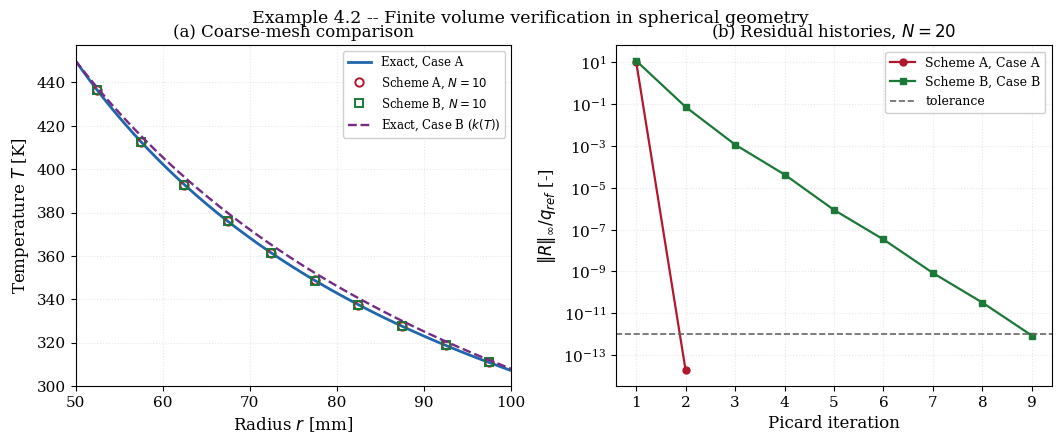
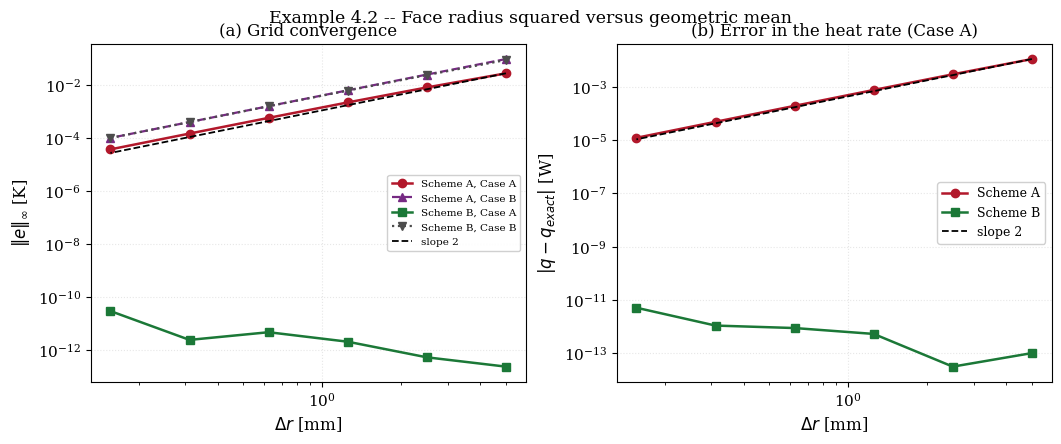

The script that saved these images, in order:
"""
================================================================================
 EXAMPLE 4.2 -- FINITE VOLUME SOLUTION IN SPHERICAL COORDINATES
 and the unified geometry family  A(r) ~ r^m
================================================================================

 OBJECTIVE
 ---------
 Chapter 3 found that in cylindrical geometry the LOG-MEAN radius makes the
 face conductance exact.  The same question is asked here for the sphere, and
 the answer completes a pattern:

     geometry     m     area A(r)     exact face radius
     ---------------------------------------------------------
     plane        0     const         arithmetic mean   (r_P + r_E)/2
     cylinder     1     2 pi r        log-mean          (r_E-r_P)/ln(r_E/r_P)
     sphere       2     4 pi r^2      GEOMETRIC mean    sqrt(r_P r_E)

 The spherical result follows from the exact shell resistance.  Between two
 radii the resistance is (1/r_P - 1/r_E)/(4 pi k), so the exact conductance is

        4 pi k / (1/r_P - 1/r_E) = 4 pi k r_P r_E / (r_E - r_P)

 while the standard discretisation uses the face area 4 pi r_f^2 with a linear
 gradient, giving 4 pi k r_f^2/(r_E - r_P).  The two agree when

        r_f^2 = r_P r_E    i.e.    r_f = sqrt(r_P r_E)

 the GEOMETRIC mean.  As in Chapter 3, the correction costs nothing and the
 exactness holds only while k is constant.

 GOVERNING EQUATION
 ------------------
        1   d  /  2         dT \
       --- -- | r  k(T)  *  -- |  = 0 ,      r1 < r < r2
        r^2 dr \            dr /

 BOUNDARY CONDITIONS
 -------------------
   r = r1 :  T = T1
   r = r2 : -k dT/dr = h (T_2 - T_inf)

 DISCRETISATION
 --------------
 Integrating over a shell between faces w and e and dividing out 4 pi:

        [ r^2 k dT/dr ]_e - [ r^2 k dT/dr ]_w = 0

 giving  a_P T_P = a_W T_W + a_E T_E + b  with

   Scheme A:  a_E = r_e^2 k_e / (r_E - r_P)          face radius squared
   Scheme B:  a_E = k_e r_P r_E / (r_E - r_P)        exact shell resistance

 The control-volume "volume", divided by 4 pi, is (r_e^3 - r_w^3)/3.

 SYMBOLS -- see Example 4.1; additionally
   N       [-]   number of control volumes
   r_gm    [m]   geometric-mean radius sqrt(r_P r_E)
   m       [-]   geometry index: 0 plane, 1 cylinder, 2 sphere

 OUTPUTS
 -------
   fig_4_2a_verification.png   profiles and residual histories
   fig_4_2b_convergence.png    grid convergence of both schemes

 Requires: numpy, scipy, matplotlib
================================================================================
"""

import time

import numpy as np
import matplotlib.pyplot as plt
from scipy.linalg import solve_banded
from scipy.optimize import brentq

plt.rcParams.update({
    "font.family": "serif", "font.size": 11, "axes.labelsize": 12,
    "axes.titlesize": 12, "axes.grid": True, "grid.alpha": 0.3,
    "grid.linestyle": ":", "legend.frameon": True, "legend.framealpha": 0.92,
    "figure.dpi": 160, "savefig.dpi": 300, "savefig.bbox": "tight",
})

# ==============================================================================
# 1. DATA (the Example 4.1 vessel)
# ==============================================================================
R1, R2 = 0.050, 0.100
K0 = 0.050
H = 10.0
T1 = 450.0
T_INF = 300.0
TREF = 300.0
BETA_A = 0.0
BETA_B = 1.5e-3


def k_of_T(T, beta):
    return K0 * (1.0 + beta * (T - TREF))


# ==============================================================================
# 2. EXACT SOLUTIONS (Kirchhoff handles k(T))
# ==============================================================================
def kirchhoff(T, beta):
    u = T - TREF
    return K0 * (u + 0.5 * beta * u * u)


def kirchhoff_inv(psi, beta):
    if beta == 0.0:
        return TREF + psi / K0
    return TREF + (-K0 + np.sqrt(K0 * K0 + 2.0 * K0 * beta * psi)) / (K0 * beta)


def exact_Q(beta):
    """q/(4 pi) [W], from psi(r) = psi(r1) - Q (1/r1 - 1/r)."""
    psi1 = kirchhoff(T1, beta)

    def res(Q):
        T2 = kirchhoff_inv(psi1 - Q * (1.0 / R1 - 1.0 / R2), beta)
        return Q - R2 * R2 * H * (T2 - T_INF)

    return brentq(res, 0.0, psi1 / (1.0 / R1 - 1.0 / R2), xtol=1e-14)


def exact_T(r, beta):
    Q = exact_Q(beta)
    r = np.asarray(r, dtype=float)
    return kirchhoff_inv(kirchhoff(T1, beta) - Q * (1.0 / R1 - 1.0 / r), beta)


# ==============================================================================
# 3. MESH AND ASSEMBLY
# ==============================================================================
def make_mesh(N):
    rf = np.linspace(R1, R2, N + 1)
    rc = 0.5 * (rf[:-1] + rf[1:])
    return rc, rf, (R2 - R1) / N


def conductance(ra, rb, k, scheme):
    """Shell conductance between radii ra < rb, divided by 4 pi."""
    if scheme == "A":
        return (0.5 * (ra + rb)) ** 2 * k / (rb - ra)      # face radius squared
    return k * ra * rb / (rb - ra)                          # exact (geometric)


def assemble(T, rc, N, beta, scheme):
    kc = k_of_T(T, beta)
    kf = np.zeros(N + 1)
    kf[1:N] = 2.0 * kc[:-1] * kc[1:] / (kc[:-1] + kc[1:])
    kf[0], kf[N] = kc[0], kc[-1]

    aW = np.zeros(N)
    aE = np.zeros(N)
    Sp = np.zeros(N)
    b = np.zeros(N)

    g = np.array([conductance(rc[i], rc[i + 1], kf[i + 1], scheme)
                  for i in range(N - 1)])
    aW[1:] = g
    aE[:-1] = g

    a_bw = conductance(R1, rc[0], kf[0], scheme)
    b[0] += a_bw * T1
    Sp[0] -= a_bw

    a_be = conductance(rc[-1], R2, kf[N], scheme)
    U = 1.0 / (1.0 / a_be + 1.0 / (R2 * R2 * H))
    b[-1] += U * T_INF
    Sp[-1] -= U

    return aW, aE, aW + aE - Sp, b


def solve_fvm(N, beta, scheme, tol=1e-12, tol_T=1e-10, max_iter=200):
    rc, rf, dr = make_mesh(N)
    T = np.full(N, 0.5 * (T1 + T_INF))
    q_ref = K0 * (T1 - T_INF) / (1.0 / R1 - 1.0 / R2)
    hist = []

    for it in range(1, max_iter + 1):
        aW, aE, aP, b = assemble(T, rc, N, beta, scheme)
        R = np.zeros(N)
        R[1:-1] = (aW[1:-1] * T[:-2] + aE[1:-1] * T[2:]
                   - aP[1:-1] * T[1:-1] + b[1:-1])
        R[0] = aE[0] * T[1] - aP[0] * T[0] + b[0]
        R[-1] = aW[-1] * T[-2] - aP[-1] * T[-1] + b[-1]
        res = np.max(np.abs(R)) / q_ref

        ab = np.zeros((3, N))
        ab[0, 1:] = -aE[:-1]
        ab[1, :] = aP
        ab[2, :-1] = -aW[1:]
        T_new = solve_banded((1, 1), ab, b)
        dT = np.max(np.abs(T_new - T))
        T = T_new
        hist.append((it, res, dT))
        if res < tol and dT < tol_T:
            break

    a_be = conductance(rc[-1], R2, k_of_T(T[-1], beta), scheme)
    T2 = brentq(lambda Ts: a_be * (T[-1] - Ts) - R2 * R2 * H * (Ts - T_INF),
                T_INF - 10.0, T1 + 10.0, xtol=1e-13)
    Q = R2 * R2 * H * (T2 - T_INF)
    vol = (rf[1:] ** 3 - rf[:-1] ** 3) / 3.0
    return rc, T, {"it": it, "hist": np.array(hist), "dr": dr, "T2": T2,
                   "Q": Q, "T_bar": np.sum(T * vol) / np.sum(vol)}


# ==============================================================================
# 4. RUN
# ==============================================================================
print("=" * 78)
print("EXAMPLE 4.2 -- FVM IN SPHERICAL COORDINATES")
print("=" * 78)
print("  Exact face radius for the sphere is the GEOMETRIC mean sqrt(r_P r_E).")
print("  Demonstration on the first interior pair of a 10-cell mesh:")
rc0, rf0, _ = make_mesh(10)
ra, rb = rc0[0], rc0[1]
print(f"    r_P = {ra:.8f} m,  r_E = {rb:.8f} m")
print(f"    arithmetic mean = {(ra+rb)/2:.10f} m")
print(f"    geometric  mean = {np.sqrt(ra*rb):.10f} m")
print(f"    exact conductance      = {K0*ra*rb/(rb-ra):.10f}")
print(f"    Scheme A conductance   = {((ra+rb)/2)**2*K0/(rb-ra):.10f}")
print(f"    relative difference    = "
      f"{abs(((ra+rb)/2)**2/(ra*rb)-1):.3e}")

for beta, tag in [(BETA_A, "CASE A: k constant"),
                  (BETA_B, f"CASE B: k(T), beta = {BETA_B:.1e} 1/K")]:
    Q_ex = exact_Q(beta)
    T2_ex = float(exact_T(np.array([R2]), beta)[0])
    print("\n" + "-" * 78)
    print(tag)
    print(f"  exact q = {4*np.pi*Q_ex:.10f} W,  T2 = {T2_ex:.10f} K")
    print(f"\n  {'N':>5} | {'Scheme A (face radius^2)':>32} | "
          f"{'Scheme B (geometric mean)':>32}")
    print(f"  {'':>5} | {'Linf [K]':>13} {'p':>7} {'q err [W]':>10} | "
          f"{'Linf [K]':>13} {'p':>7} {'q err [W]':>10}")
    print("  " + "-" * 88)
    prevA = prevB = None
    rowsA, rowsB = [], []
    for N in [10, 20, 40, 80, 160, 320]:
        out = {}
        for sch in ("A", "B"):
            rc, T, info = solve_fvm(N, beta, sch)
            e = np.max(np.abs(T - exact_T(rc, beta)))
            out[sch] = (e, abs(4 * np.pi * (info["Q"] - Q_ex)), info, rc, T)
        eA, qA = out["A"][0], out["A"][1]
        eB, qB = out["B"][0], out["B"][1]
        pA = np.log(prevA / eA) / np.log(2.0) if prevA else float("nan")
        pB = (np.log(prevB / eB) / np.log(2.0)
              if prevB and eB > 1e-13 else float("nan"))
        print(f"  {N:>5d} | {eA:>13.4e} {pA:>7.3f} {qA:>10.2e} | "
              f"{eB:>13.4e} {pB:>7.3f} {qB:>10.2e}")
        rowsA.append({"N": N, "dr": out["A"][2]["dr"], "e": eA, "q": qA,
                      "Tbar": out["A"][2]["T_bar"], "rc": out["A"][3],
                      "T": out["A"][4], "hist": out["A"][2]["hist"]})
        rowsB.append({"N": N, "dr": out["B"][2]["dr"], "e": eB, "q": qB,
                      "rc": out["B"][3], "T": out["B"][4],
                      "hist": out["B"][2]["hist"]})
        prevA, prevB = eA, eB
    if beta == BETA_A:
        rA_A, rB_A = rowsA, rowsB
    else:
        rA_B, rB_B = rowsA, rowsB

print("\n" + "-" * 78)
print("  Case A: Scheme B is EXACT to round-off on every mesh, exactly as the")
print("  log-mean scheme was for the cylinder.  The 'orders' printed in that")
print("  column are noise about a zero error and carry no meaning.")
print("  Case B: the exactness is lost once k depends on temperature, for the")
print("  same reason as in Chapter 3 -- with k(T) it is the Kirchhoff")
print("  potential, not the temperature, that follows the 1/r law.")

# --- Richardson on Scheme A ---------------------------------------------------
f1, f2, f3 = rA_A[-1]["Tbar"], rA_A[-2]["Tbar"], rA_A[-3]["Tbar"]
p_obs = np.log(abs((f3 - f2) / (f2 - f1))) / np.log(2.0)
f_rich = f1 + (f1 - f2) / (2.0**p_obs - 1.0)
GCI = 1.25 * abs((f1 - f2) / f1) / (2.0**p_obs - 1.0) * 100.0
print("\n  Richardson extrapolation, Scheme A, volume-weighted mean:")
print(f"    N={rA_A[-3]['N']}/{rA_A[-2]['N']}/{rA_A[-1]['N']} : "
      f"{f3:.10f} / {f2:.10f} / {f1:.10f} K")
print(f"    observed order p        = {p_obs:.4f}")
print(f"    extrapolated            = {f_rich:.10f} K")
print(f"    GCI_fine                = {GCI:.6f} %")

# --- the unified geometry family ---------------------------------------------
print("\n" + "-" * 78)
print("  THE UNIFIED PATTERN.  For area A(r) ~ r^m the exact face radius is")
print("  whatever makes r_f^m equal the harmonic-type mean of the shell:")
print(f"  {'geometry':>10} {'m':>3} {'exact face radius':>26} "
      f"{'value here [m]':>16}")
print(f"  {'plane':>10} {0:>3} {'arithmetic (r_P+r_E)/2':>26} "
      f"{(ra+rb)/2:>16.10f}")
print(f"  {'cylinder':>10} {1:>3} {'log-mean':>26} "
      f"{(rb-ra)/np.log(rb/ra):>16.10f}")
print(f"  {'sphere':>10} {2:>3} {'geometric sqrt(r_P r_E)':>26} "
      f"{np.sqrt(ra*rb):>16.10f}")
print("  The three means satisfy geometric <= log-mean <= arithmetic, which is")
print("  the classical mean inequality; the exact radius therefore DECREASES")
print("  as the geometry becomes more strongly curved.")
print("=" * 78)

# ==============================================================================
# 5. FIGURES
# ==============================================================================
rp = np.linspace(R1, R2, 400)
fig, ax = plt.subplots(1, 2, figsize=(10.5, 4.2),
    constrained_layout=True)
ax[0].plot(rp * 1e3, exact_T(rp, BETA_A), "-", lw=2.0, color="#2166ac",
           label="Exact, Case A")
a10 = [r for r in rA_A if r["N"] == 10][0]
b10 = [r for r in rB_A if r["N"] == 10][0]
ax[0].plot(a10["rc"] * 1e3, a10["T"], "o", ms=6, mfc="none", mew=1.4,
           color="#b2182b", label="Scheme A, $N=10$")
ax[0].plot(b10["rc"] * 1e3, b10["T"], "s", ms=6, mfc="none", mew=1.4,
           color="#1b7837", label="Scheme B, $N=10$")
ax[0].plot(rp * 1e3, exact_T(rp, BETA_B), "--", lw=1.7, color="#762a83",
           label="Exact, Case B ($k(T)$)")
ax[0].set_xlabel(r"Radius $r$ [mm]")
ax[0].set_ylabel(r"Temperature $T$ [K]")
ax[0].set_title("(a) Coarse-mesh comparison")
ax[0].legend(fontsize=8.5)
ax[0].set_xlim(R1 * 1e3, R2 * 1e3)

hA = rA_A[1]["hist"]
hB = rB_B[1]["hist"]
ax[1].semilogy(hA[:, 0], np.maximum(hA[:, 1], 1e-18), "o-", lw=1.6, ms=5,
               color="#b2182b", label="Scheme A, Case A")
ax[1].semilogy(hB[:, 0], np.maximum(hB[:, 1], 1e-18), "s-", lw=1.6, ms=5,
               color="#1b7837", label="Scheme B, Case B")
ax[1].axhline(1e-12, color="0.4", ls="--", lw=1.2, label="tolerance")
ax[1].set_xlabel("Picard iteration")
ax[1].set_ylabel(r"$\|R\|_\infty / q_{ref}$ [-]")
ax[1].set_title("(b) Residual histories, $N = 20$")
ax[1].legend(fontsize=9)

fig.suptitle("Example 4.2 -- Finite volume verification in spherical geometry",
             fontsize=12.5, y=1.02)
fig.savefig("fig_4_2a_verification.png")
plt.close(fig)

fig, ax = plt.subplots(1, 2, figsize=(10.5, 4.2),
    constrained_layout=True)
drs = np.array([r["dr"] for r in rA_A])
ax[0].loglog(drs * 1e3, [r["e"] for r in rA_A], "o-", lw=1.8, ms=6,
             color="#b2182b", label="Scheme A, Case A")
ax[0].loglog(drs * 1e3, [r["e"] for r in rA_B], "^--", lw=1.6, ms=6,
             color="#762a83", label="Scheme A, Case B")
ax[0].loglog(drs * 1e3, np.maximum([r["e"] for r in rB_A], 1e-16), "s-",
             lw=1.8, ms=6, color="#1b7837", label="Scheme B, Case A")
ax[0].loglog(drs * 1e3, np.maximum([r["e"] for r in rB_B], 1e-16), "v:",
             lw=1.6, ms=6, color="#4d4d4d", label="Scheme B, Case B")
ax[0].loglog(drs * 1e3, rA_A[0]["e"] * (drs / drs[0])**2, "k--", lw=1.3,
             label="slope 2")
ax[0].set_xlabel(r"$\Delta r$ [mm]")
ax[0].set_ylabel(r"$\|e\|_\infty$ [K]")
ax[0].set_title("(a) Grid convergence")
ax[0].legend(fontsize=7.5, loc="center right")

ax[1].loglog(drs * 1e3, [r["q"] for r in rA_A], "o-", lw=1.8, ms=6,
             color="#b2182b", label="Scheme A")
ax[1].loglog(drs * 1e3, np.maximum([r["q"] for r in rB_A], 1e-16), "s-",
             lw=1.8, ms=6, color="#1b7837", label="Scheme B")
ax[1].loglog(drs * 1e3, [r["q"] for r in rA_A][0] * (drs / drs[0])**2, "k--",
             lw=1.3, label="slope 2")
ax[1].set_xlabel(r"$\Delta r$ [mm]")
ax[1].set_ylabel(r"$|q - q_{exact}|$ [W]")
ax[1].set_title("(b) Error in the heat rate (Case A)")
ax[1].legend(fontsize=9, loc="center right")

fig.suptitle("Example 4.2 -- Face radius squared versus geometric mean",
             fontsize=12.5, y=1.02)
fig.savefig("fig_4_2b_convergence.png")
plt.close(fig)

print("Figures written: fig_4_2a_verification.png, fig_4_2b_convergence.png")
